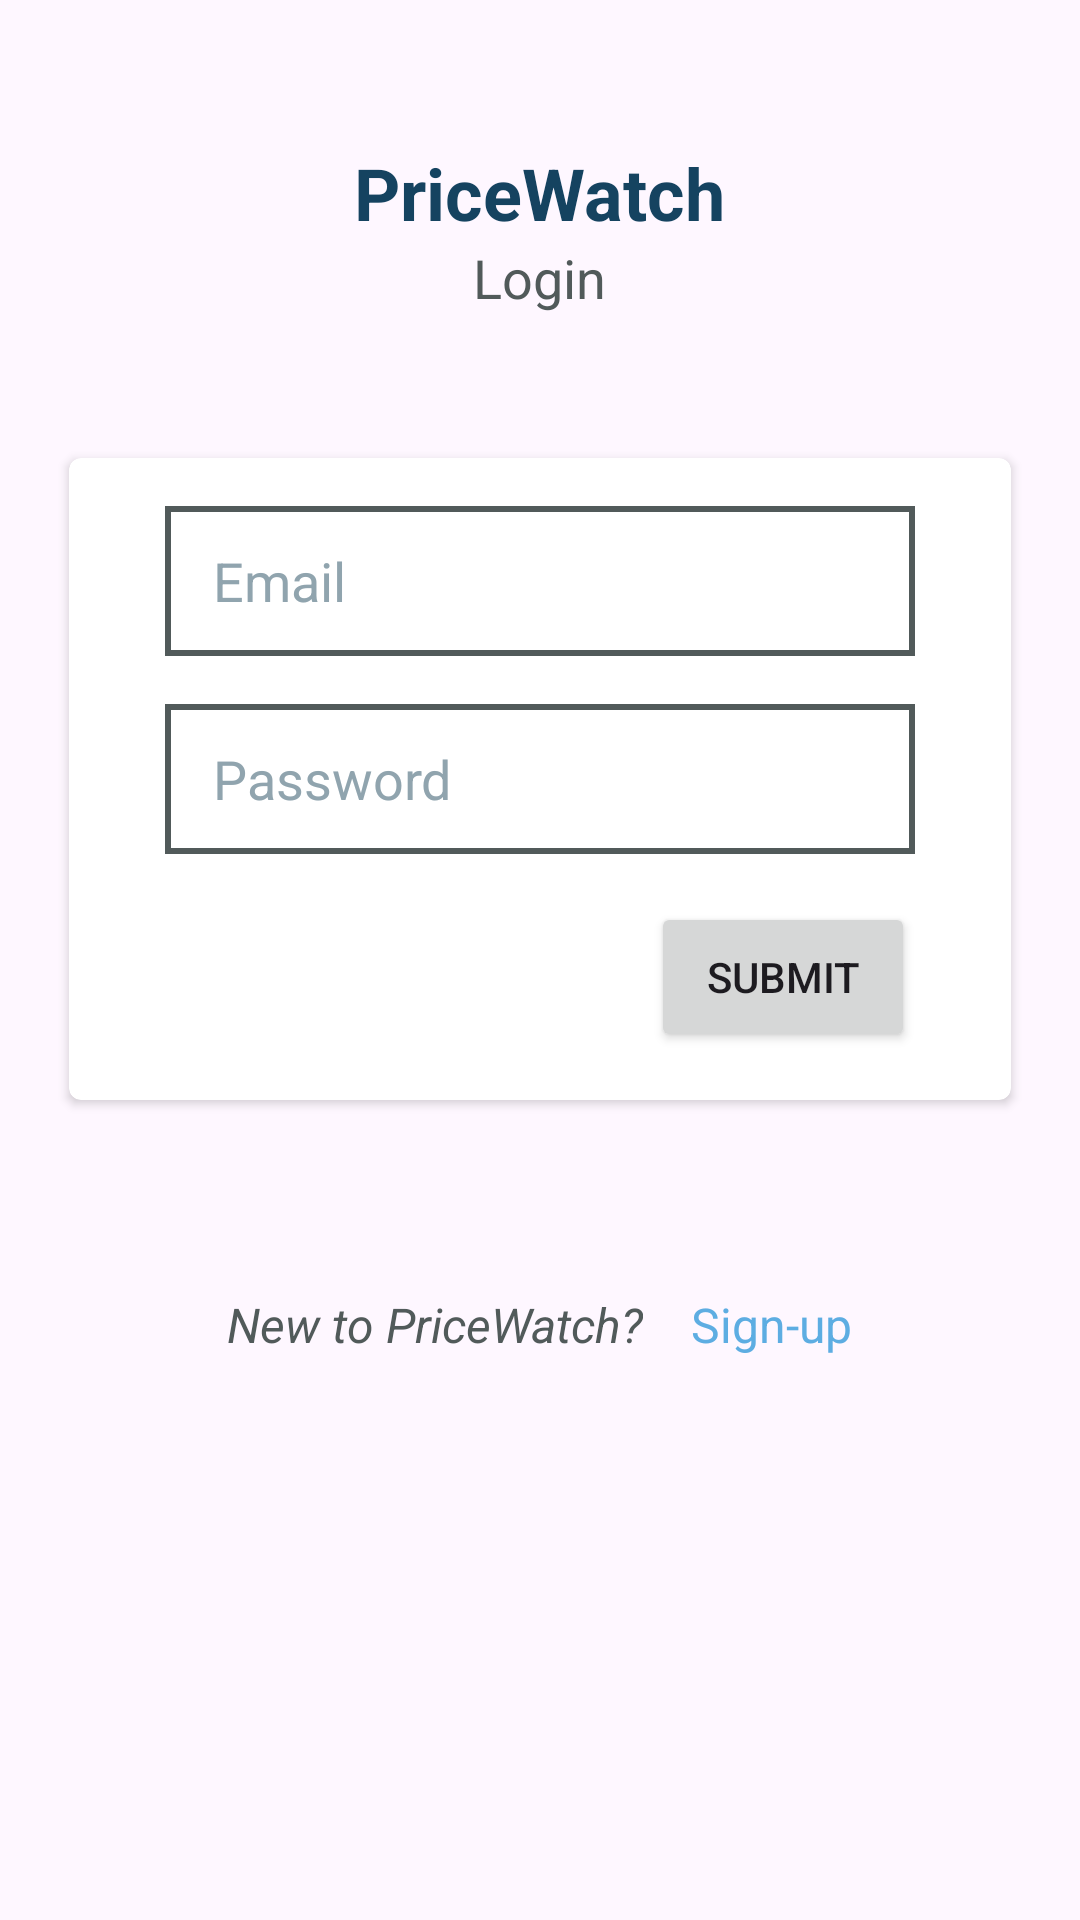

Android layout source for this screen:
<!-- AndroidManifest.xml: application theme Theme.PriceWatch -->
<!-- res/layout/activity_login.xml -->
<?xml version="1.0" encoding="utf-8"?>
<RelativeLayout xmlns:android="http://schemas.android.com/apk/res/android"
    xmlns:app="http://schemas.android.com/apk/res-auto"
    xmlns:tools="http://schemas.android.com/tools"
    android:layout_width="match_parent"
    android:layout_height="match_parent"
    tools:context=".LoginActivity">

    <TextView
        android:layout_width="wrap_content"
        android:layout_height="wrap_content"
        android:id="@+id/login_title"
        android:text="@string/app_name"
        android:textSize="@dimen/title_text"
        android:textStyle="bold"
        android:textColor="@color/primary_blue"
        android:layout_centerHorizontal="true"
        android:layout_marginTop="@dimen/size_large" />

    <TextView
        android:layout_width="wrap_content"
        android:layout_height="wrap_content"
        android:id="@+id/login_info"
        android:text="@string/login"
        android:textSize="18sp"
        android:textStyle="normal"
        android:textColor="@color/dark_grey"
        android:layout_centerHorizontal="true"
        android:layout_below="@id/login_title" />

    <androidx.cardview.widget.CardView
        android:layout_width="wrap_content"
        android:layout_height="wrap_content"
        android:id="@+id/login_card"
        android:layout_centerHorizontal="true"
        android:layout_below="@id/login_info"
        android:layout_marginTop="@dimen/size_large"
        app:cardCornerRadius="@dimen/rad_small">

        <LinearLayout
            android:layout_width="wrap_content"
            android:layout_height="wrap_content"
            android:orientation="vertical"
            android:gravity="center"
            android:paddingLeft="@dimen/size_medium"
            android:paddingRight="@dimen/size_medium"
            android:paddingTop="@dimen/size_small"
            android:paddingBottom="@dimen/size_small">

            <EditText
                android:layout_width="250dp"
                android:layout_height="50sp"
                android:id="@+id/login_email"
                android:inputType="textEmailAddress"
                android:hint="@string/email"
                android:paddingStart="@dimen/size_small"
                android:paddingEnd="@dimen/size_small"
                android:textColorHint="@color/medium_grey"
                android:background="@drawable/border_stroke"/>

            <EditText
                android:layout_width="250dp"
                android:layout_height="50sp"
                android:id="@+id/login_password"
                android:inputType="textPassword"
                android:hint="@string/password"
                android:paddingStart="@dimen/size_small"
                android:paddingEnd="@dimen/size_small"
                android:textColorHint="@color/medium_grey"
                android:background="@drawable/border_stroke"
                android:layout_marginTop="@dimen/size_small"/>

            <LinearLayout
                android:layout_width="250dp"
                android:layout_height="wrap_content"
                android:layout_marginTop="@dimen/size_small"
                android:gravity="end">

                <Button
                    android:id="@+id/login_submit_btn"
                    android:layout_width="wrap_content"
                    android:layout_height="50dp"
                    android:text="@string/submit" />
            </LinearLayout>
        </LinearLayout>
    </androidx.cardview.widget.CardView>

    <LinearLayout
        android:layout_width="wrap_content"
        android:layout_height="wrap_content"
        android:layout_centerHorizontal="true"
        android:layout_below="@id/login_card"
        android:layout_marginTop="@dimen/size_xlarge">

    <TextView
        android:layout_width="wrap_content"
        android:layout_height="wrap_content"
        android:text="@string/not_user"
        android:textColor="@color/dark_grey"
        android:textSize="16sp"
        android:textStyle="italic" />

    <TextView
        android:layout_width="wrap_content"
        android:layout_height="wrap_content"
        android:id="@+id/sign_up_link"
        android:text="@string/sign_up"
        android:textColor="@color/light_blue"
        android:textSize="16sp"
        android:textStyle="normal"
        android:paddingLeft="@dimen/size_small"/>
    </LinearLayout>
</RelativeLayout>
<!-- resources referenced by this layout -->
<resources>
  <color name="dark_grey">#515A5A</color>
  <color name="light_blue">#5DADE2</color>
  <color name="medium_grey">#90A4AE</color>
  <color name="primary_blue">#154360</color>
  <dimen name="rad_small">4dp</dimen>
  <dimen name="size_large">48dp</dimen>
  <dimen name="size_medium">32dp</dimen>
  <dimen name="size_small">16dp</dimen>
  <dimen name="size_xlarge">64dp</dimen>
  <dimen name="title_text">24sp</dimen>
  <!-- drawable border_stroke (drawable) -->
  <?xml version="1.0" encoding="utf-8"?>
  <shape xmlns:android="http://schemas.android.com/apk/res/android">
      <stroke
          android:width="@dimen/stroke"
          android:color="@color/dark_grey"/>
  </shape>
  <string name="app_name">PriceWatch</string>
  <string name="email">Email</string>
  <string name="login">Login</string>
  <string name="not_user">New to PriceWatch?</string>
  <string name="password">Password</string>
  <string name="sign_up">Sign-up</string>
  <string name="submit">Submit</string>
  <style name="Theme.PriceWatch" parent="Base.Theme.PriceWatch" />
  <dimen name="stroke">2dp</dimen>
  <style name="Base.Theme.PriceWatch" parent="Theme.Material3.DayNight.NoActionBar">
          <item name="colorPrimary">@color/primary_blue</item>
          <item name="colorOnPrimary">@color/white</item>
      </style>
  <color name="white">#FFFFFFFF</color>
</resources>
